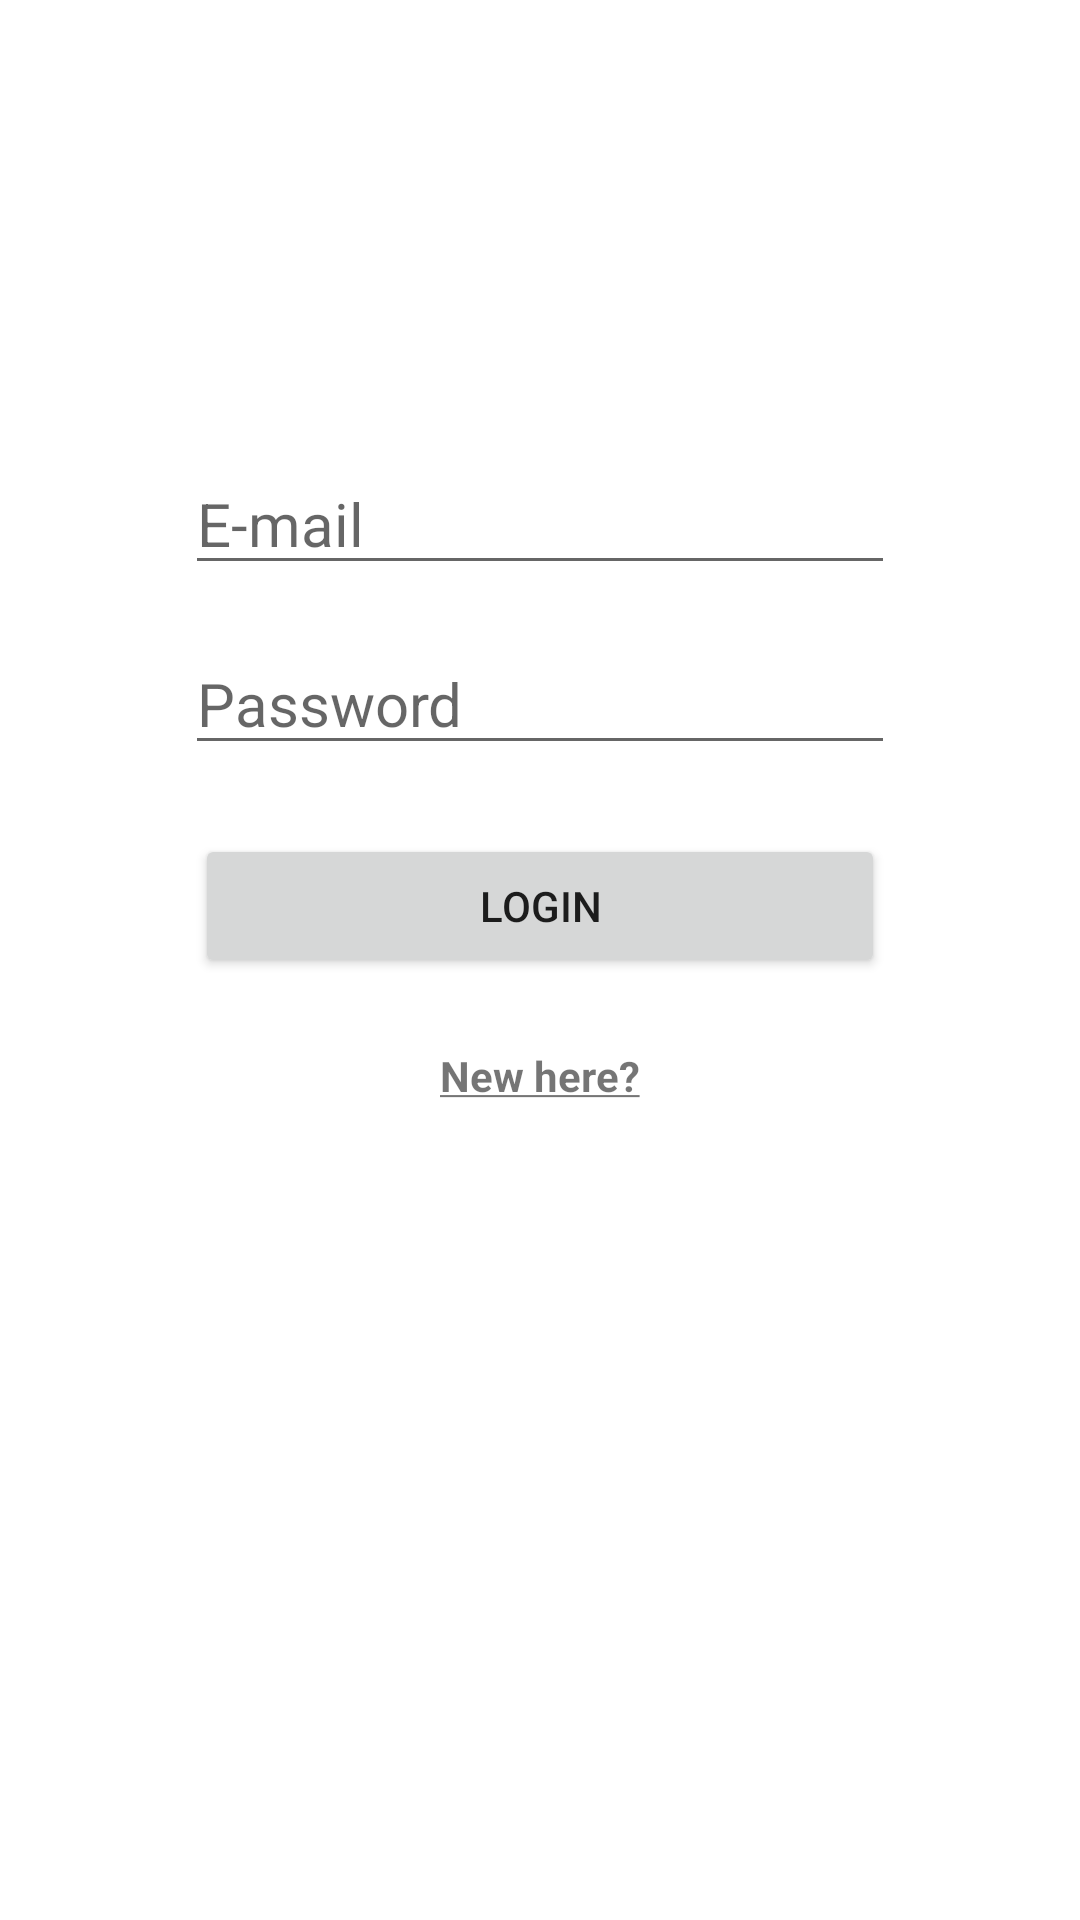

Write the Android layout XML for this screen, with the resource values it uses.
<!-- AndroidManifest.xml: application theme Theme.ANDROIDFINAL -->
<!-- res/layout/activity_login.xml -->
<?xml version="1.0" encoding="utf-8"?>
<androidx.constraintlayout.widget.ConstraintLayout xmlns:android="http://schemas.android.com/apk/res/android"
    xmlns:app="http://schemas.android.com/apk/res-auto"
    xmlns:tools="http://schemas.android.com/tools"
    android:layout_width="match_parent"
    android:layout_height="match_parent"
    tools:context=".auth.LoginActivity">

    <TextView
        android:id="@+id/textView3"
        android:layout_width="wrap_content"
        android:layout_height="wrap_content"
        android:layout_marginBottom="272dp"
        android:clickable="true"
        android:focusable="true"
        android:text="@string/no_account"
        android:textAllCaps="false"
        android:textStyle="bold"
        app:layout_constraintBottom_toBottomOf="parent"
        app:layout_constraintEnd_toEndOf="parent"
        app:layout_constraintStart_toStartOf="parent" />

    <EditText
        android:id="@+id/editTextTextEmailAddress3"
        android:layout_width="wrap_content"
        android:layout_height="wrap_content"
        android:layout_marginBottom="16dp"
        android:ems="10"
        android:hint="E-mail"
        android:inputType="textEmailAddress"
        android:textSize="20sp"
        app:layout_constraintBottom_toTopOf="@+id/editTextTextPassword3"
        app:layout_constraintEnd_toEndOf="parent"
        app:layout_constraintStart_toStartOf="parent" />

    <EditText
        android:id="@+id/editTextTextPassword3"
        android:layout_width="wrap_content"
        android:layout_height="wrap_content"
        android:layout_marginBottom="23dp"
        android:ems="10"
        android:hint="Password"
        android:inputType="textPassword"
        android:textSize="20sp"
        app:layout_constraintBottom_toTopOf="@+id/login"
        app:layout_constraintEnd_toEndOf="parent"
        app:layout_constraintStart_toStartOf="parent" />

    <Button
        android:id="@+id/login"
        android:layout_width="230dp"
        android:layout_height="wrap_content"
        android:layout_marginBottom="23dp"
        android:text="LOGIN"
        app:layout_constraintBottom_toTopOf="@+id/textView3"
        app:layout_constraintEnd_toEndOf="parent"
        app:layout_constraintStart_toStartOf="parent" />
</androidx.constraintlayout.widget.ConstraintLayout>
<!-- resources referenced by this layout -->
<resources>
  <string name="no_account"><u>New here?</u></string>
  <style name="Theme.ANDROIDFINAL" parent="Theme.MaterialComponents.DayNight.DarkActionBar">
          
          <item name="colorPrimary">@color/purple_500</item>
          <item name="colorPrimaryVariant">@color/purple_700</item>
          <item name="colorOnPrimary">@color/white</item>
          
          <item name="colorSecondary">@color/teal_200</item>
          <item name="colorSecondaryVariant">@color/teal_700</item>
          <item name="colorOnSecondary">@color/black</item>
          
          <item name="android:statusBarColor" tools:targetApi="l">?attr/colorPrimaryVariant</item>
          
      </style>
  <color name="purple_500">#FF6200EE</color>
  <color name="purple_700">#FF3700B3</color>
  <color name="white">#FFFFFFFF</color>
  <color name="teal_200">#FF03DAC5</color>
  <color name="teal_700">#FF018786</color>
  <color name="black">#FF000000</color>
</resources>
